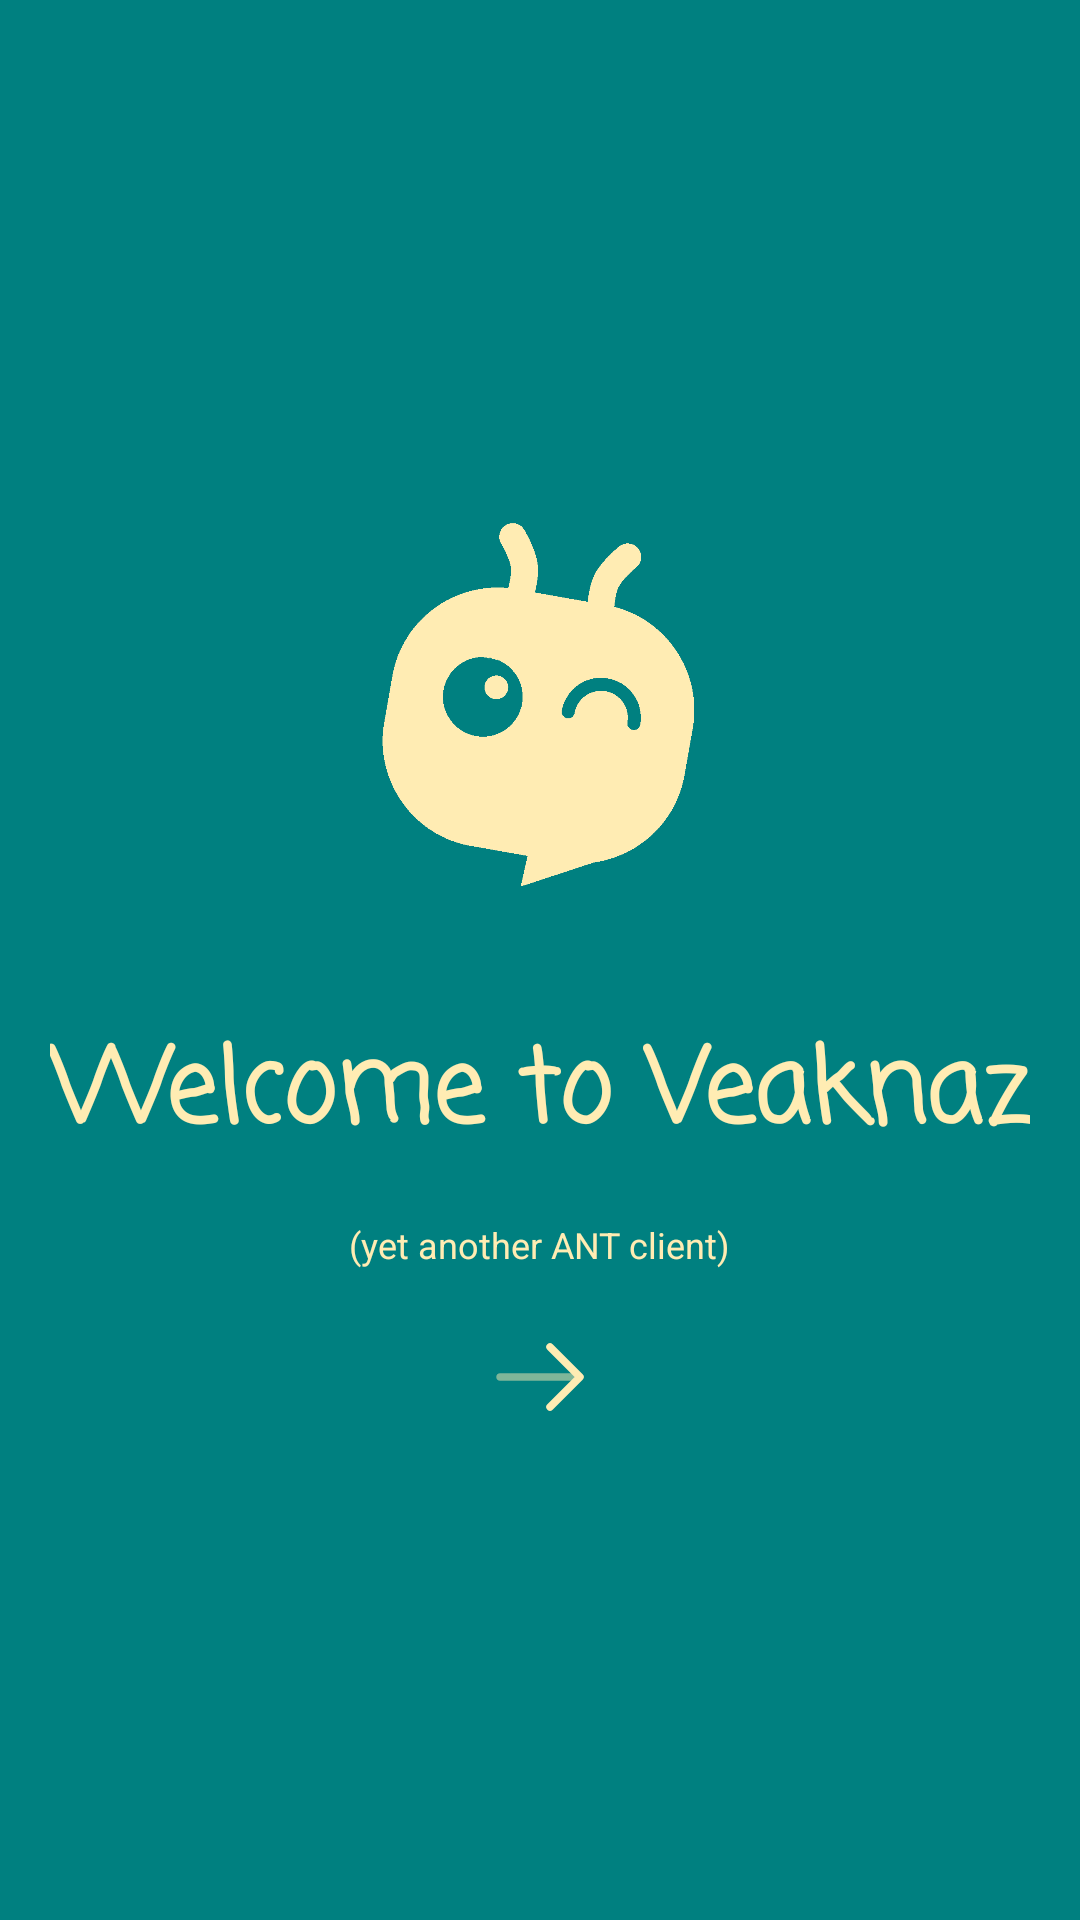

Reconstruct the res/layout file that produces this screen, plus the resources it refers to.
<!-- AndroidManifest.xml: application theme Theme.Veaknaz -->
<!-- res/layout/activity_welcome.xml -->
<?xml version="1.0" encoding="utf-8"?>
<FrameLayout xmlns:tools="http://schemas.android.com/tools"
        xmlns:app="http://schemas.android.com/apk/res-auto"
        xmlns:android="http://schemas.android.com/apk/res/android"
        android:layout_width="match_parent"
        android:layout_height="match_parent">

    <androidx.constraintlayout.widget.ConstraintLayout
            android:background="@color/primary"
            android:layout_width="match_parent"
            android:layout_height="match_parent"
            tools:context=".view.WelcomeActivity">

        <androidx.constraintlayout.widget.ConstraintLayout
                android:layout_width="wrap_content"
                android:layout_height="wrap_content"
                app:layout_constraintBottom_toBottomOf="parent"
                app:layout_constraintTop_toTopOf="parent"
                app:layout_constraintEnd_toEndOf="parent"
                app:layout_constraintStart_toStartOf="parent">

            <ImageView
                    android:src="@drawable/logo_ant_nobg"
                    android:layout_width="150dp"
                    android:layout_height="150dp"
                    android:id="@+id/imageView"
                    app:layout_constraintTop_toTopOf="parent"
                    android:layout_marginTop="4dp"
                    app:layout_constraintStart_toStartOf="parent"
                    app:layout_constraintEnd_toEndOf="parent"
                    app:tint="@color/alternative_light" />

            <TextView
                    android:text="@string/welcome_text"
                    android:layout_width="wrap_content"
                    android:layout_height="wrap_content"
                    android:id="@+id/textView"
                    android:textColor="@color/alternative_light"
                    app:layout_constraintTop_toBottomOf="@+id/imageView"
                    app:layout_constraintStart_toStartOf="parent"
                    app:layout_constraintEnd_toEndOf="parent"
                    android:layout_marginTop="24dp"
                    android:fontFamily="casual"
                    android:textAlignment="center"
                    android:textSize="34sp"
                    android:textStyle="bold" />

            <TextView
                    android:textColor="@color/alternative_light"
                    android:text="@string/welcome_slogan"
                    android:layout_width="wrap_content"
                    android:layout_height="wrap_content"
                    android:id="@+id/textView2"
                    app:layout_constraintEnd_toEndOf="parent"
                    app:layout_constraintTop_toBottomOf="@+id/textView"
                    app:layout_constraintStart_toStartOf="parent"
                    android:layout_marginTop="16dp"
                    android:textSize="12sp" />

            <ImageView
                    android:layout_width="40dp"
                    android:layout_height="40dp"
                    app:srcCompat="@drawable/ic_welcome_go_next"
                    android:id="@+id/welcome_button_go_next"
                    app:tint="@color/alternative_light"
                    app:layout_constraintTop_toBottomOf="@+id/textView2"
                    app:layout_constraintEnd_toEndOf="parent"
                    app:layout_constraintStart_toStartOf="parent"
                    android:layout_marginTop="16dp" />

        </androidx.constraintlayout.widget.ConstraintLayout>

    </androidx.constraintlayout.widget.ConstraintLayout>
</FrameLayout>
<!-- resources referenced by this layout -->
<resources>
  <color name="alternative_light">#FFECB3</color>
  <color name="primary">#008080</color>
  <!-- drawable ic_welcome_go_next (drawable) -->
  <?xml version="1.0" encoding="utf-8"?>
  <vector xmlns:android="http://schemas.android.com/apk/res/android"
          android:width="24dp"
          android:height="24dp"
          android:viewportWidth="24"
          android:viewportHeight="24">
  
      <path
              android:fillColor="#1C274C"
              android:fillAlpha="0.5"
              android:strokeAlpha="0.5"
              android:strokeWidth="1"
              android:pathData="M4 11.25C3.58579 11.25 3.25 11.5858 3.25 12C3.25 12.4142 3.58579 12.75 4 12.75V11.25ZM4 12.75H20V11.25H4V12.75Z" />
      <path
              android:strokeColor="#1C274C"
              android:strokeWidth="1.5"
              android:strokeLineJoin="round"
              android:strokeLineCap="round"
              android:pathData="M14 6L20 12L14 18" />
  </vector>
  <!-- drawable logo_ant_nobg: png bitmap (drawable, 29666 bytes) -->
  <string name="welcome_slogan">(yet another ANT client)</string>
  <string name="welcome_text">Welcome to Veaknaz</string>
  <style name="Theme.Veaknaz" parent="Base.Theme.Veaknaz" />
  <style name="Base.Theme.Veaknaz" parent="Theme.Material3.DayNight.NoActionBar" />
</resources>
